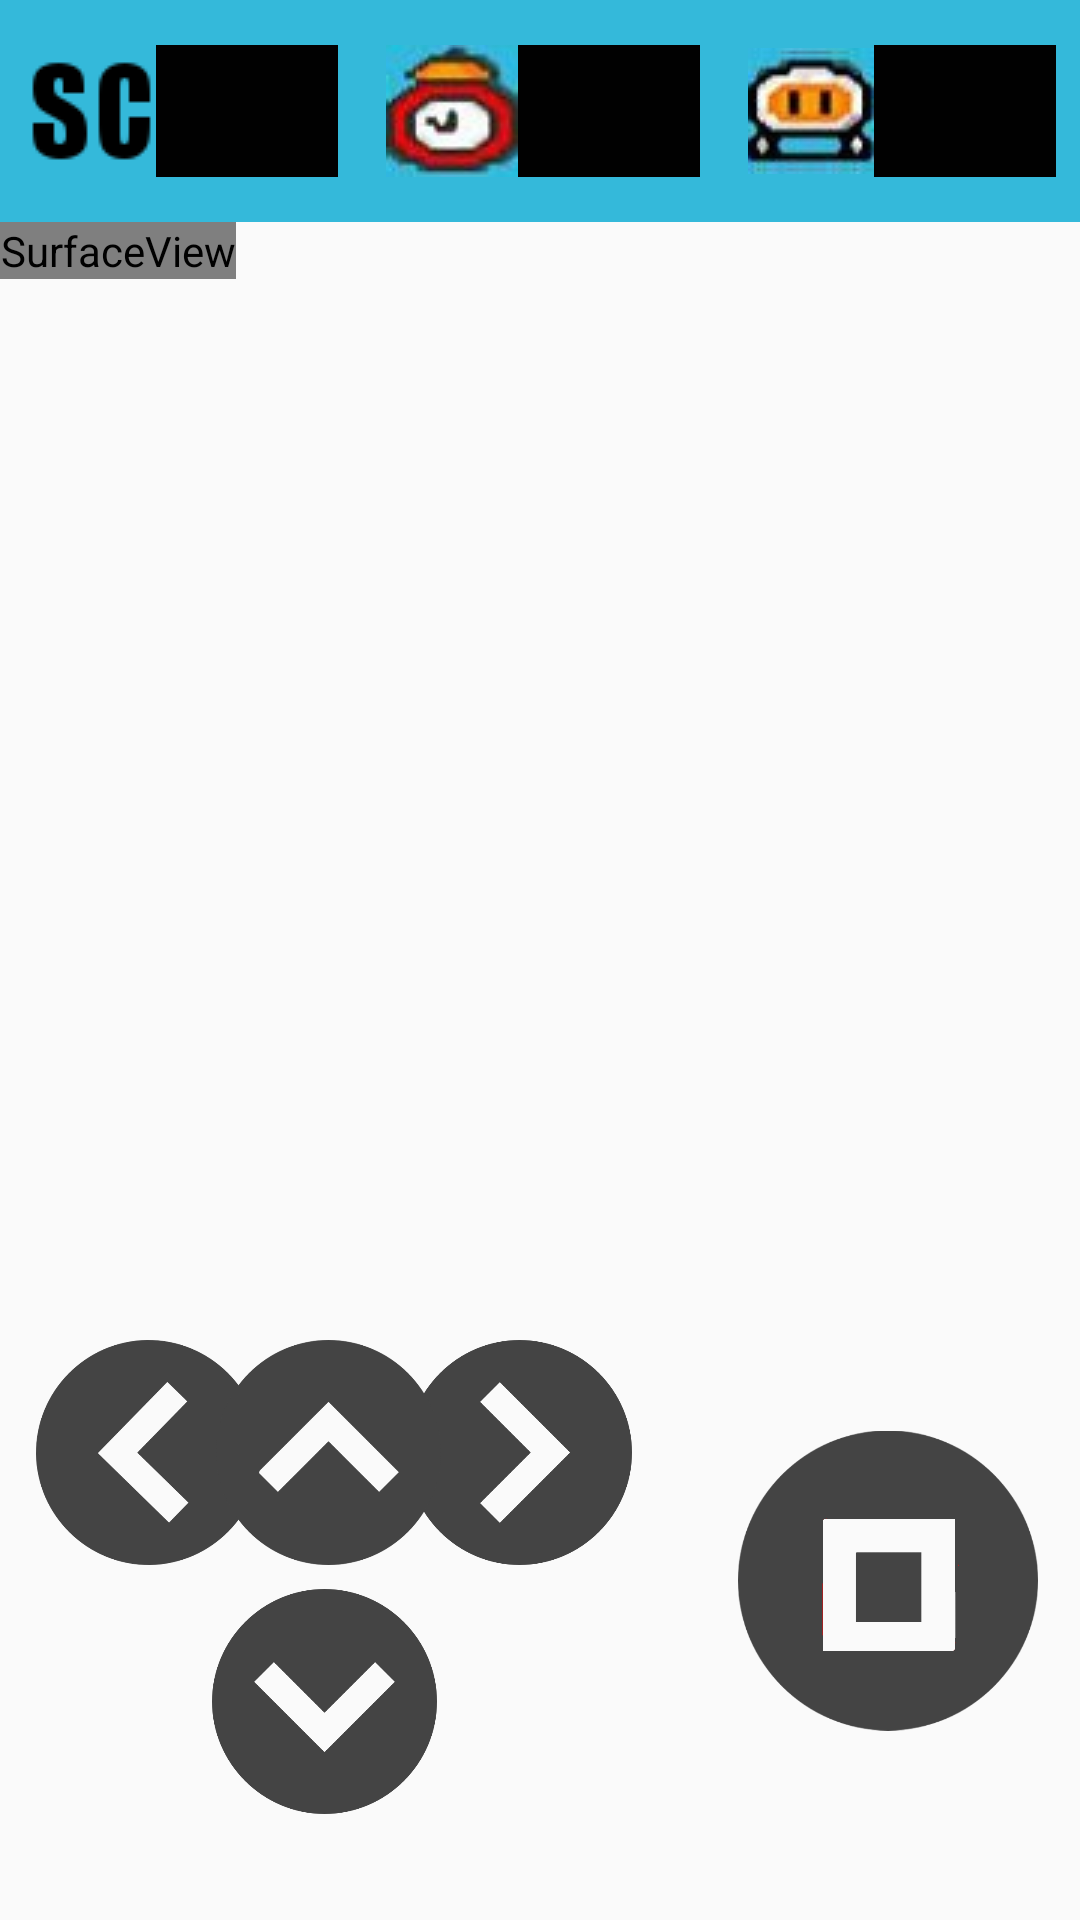

Android layout source for this screen:
<!-- AndroidManifest.xml: application theme AppTheme -->
<!-- res/layout/activity_game.xml -->
<?xml version="1.0" encoding="utf-8"?>
<LinearLayout xmlns:android="http://schemas.android.com/apk/res/android"
    xmlns:app="http://schemas.android.com/apk/res-auto"
    xmlns:tools="http://schemas.android.com/tools"
    android:layout_width="match_parent"
    android:layout_height="match_parent"
    android:orientation="vertical"
    tools:context=".activity.GameActivity">

    <LinearLayout
        android:layout_width="match_parent"
        android:layout_height="wrap_content"
        android:background="@color/topPanel"
        android:baselineAligned="true"
        android:orientation="horizontal"
        android:paddingTop="15dp"
        android:paddingBottom="15dp">

        <android.support.constraint.ConstraintLayout
            android:layout_width="wrap_content"
            android:layout_height="match_parent"
            android:layout_weight="1">

            <ImageView
                android:id="@+id/panel_scoreImg"
                android:layout_width="wrap_content"
                android:layout_height="wrap_content"
                android:layout_marginStart="8dp"
                android:layout_weight="1"
                android:baselineAlignBottom="false"
                android:contentDescription="@string/panel_score"
                android:src="@drawable/score"
                app:layout_constraintBottom_toBottomOf="parent"
                app:layout_constraintStart_toStartOf="parent"
                app:layout_constraintTop_toTopOf="parent" />

            <TextView
                android:id="@+id/panel_scoreTxt"
                android:layout_width="0dp"
                android:layout_height="44dp"
                android:layout_marginEnd="8dp"
                android:layout_weight="4"
                android:background="@color/black"
                android:gravity="center|end"
                android:textColor="@color/white"
                android:textSize="24sp"
                app:layout_constraintBottom_toBottomOf="parent"
                app:layout_constraintEnd_toEndOf="parent"
                app:layout_constraintStart_toEndOf="@+id/panel_scoreImg"
                app:layout_constraintTop_toTopOf="parent" />
        </android.support.constraint.ConstraintLayout>

        <android.support.constraint.ConstraintLayout
            android:layout_width="wrap_content"
            android:layout_height="match_parent"
            android:layout_weight="1">

            <ImageView
                android:id="@+id/panel_clockImg"
                android:layout_width="wrap_content"
                android:layout_height="wrap_content"
                android:layout_marginStart="8dp"
                android:layout_weight="1"
                android:baselineAlignBottom="false"
                android:contentDescription="@string/panel_clock"
                android:src="@drawable/clock"
                app:layout_constraintBottom_toBottomOf="parent"
                app:layout_constraintStart_toStartOf="parent"
                app:layout_constraintTop_toTopOf="parent" />

            <TextView
                android:id="@+id/panel_clockTxt"
                android:layout_width="0dp"
                android:layout_height="44dp"
                android:layout_marginEnd="8dp"
                android:layout_weight="4"
                android:background="@color/black"
                android:gravity="center|end"
                android:textColor="@color/white"
                android:textSize="24sp"
                app:layout_constraintBottom_toBottomOf="parent"
                app:layout_constraintEnd_toEndOf="parent"
                app:layout_constraintStart_toEndOf="@+id/panel_clockImg"
                app:layout_constraintTop_toTopOf="parent" />
        </android.support.constraint.ConstraintLayout>

        <android.support.constraint.ConstraintLayout
            android:layout_width="wrap_content"
            android:layout_height="match_parent"
            android:layout_weight="1">

            <ImageView
                android:id="@+id/panel_livesImg"
                android:layout_width="wrap_content"
                android:layout_height="wrap_content"
                android:layout_marginStart="8dp"
                android:layout_weight="1"
                android:baselineAlignBottom="false"
                android:contentDescription="@string/panel_lives"
                android:src="@drawable/health"
                app:layout_constraintBottom_toBottomOf="parent"
                app:layout_constraintStart_toStartOf="parent"
                app:layout_constraintTop_toTopOf="parent" />

            <TextView
                android:id="@+id/panel_livesTxt"
                android:layout_width="0dp"
                android:layout_height="44dp"
                android:layout_marginEnd="8dp"
                android:layout_weight="4"
                android:background="@color/black"
                android:gravity="center|end"
                android:textColor="@color/white"
                android:textSize="24sp"
                app:layout_constraintBottom_toBottomOf="parent"
                app:layout_constraintEnd_toEndOf="parent"
                app:layout_constraintStart_toEndOf="@+id/panel_livesImg"
                app:layout_constraintTop_toTopOf="parent" />
        </android.support.constraint.ConstraintLayout>
    </LinearLayout>

    <FrameLayout
        android:layout_width="match_parent"
        android:layout_height="match_parent">

        <SurfaceView
                android:id="@+id/surfaceView"
                android:layout_width="wrap_content"
                android:layout_height="wrap_content" />

        <android.support.constraint.ConstraintLayout
            android:layout_width="match_parent"
            android:layout_height="match_parent">

            <ImageView
                android:id="@+id/btn_left"
                android:layout_width="75dp"
                android:layout_height="75dp"
                android:layout_marginStart="8dp"
                android:layout_marginTop="8dp"
                android:layout_marginEnd="8dp"
                android:layout_marginBottom="8dp"
                android:contentDescription="@string/btn_movementCtrls"
                android:src="@drawable/arrow_left"
                android:clickable="true"
                app:layout_constraintBottom_toBottomOf="parent"
                app:layout_constraintEnd_toEndOf="parent"
                app:layout_constraintHorizontal_bias="0.015"
                app:layout_constraintStart_toStartOf="parent"
                app:layout_constraintTop_toTopOf="parent"
                app:layout_constraintVertical_bias="0.768" />

            <ImageView
                android:id="@+id/btn_right"
                android:layout_width="75dp"
                android:layout_height="75dp"
                android:layout_marginStart="8dp"
                android:layout_marginTop="8dp"
                android:layout_marginEnd="8dp"
                android:layout_marginBottom="8dp"
                android:contentDescription="@string/btn_movementCtrls"
                android:src="@drawable/arrow_right"
                android:clickable="true"
                app:layout_constraintBottom_toBottomOf="parent"
                app:layout_constraintEnd_toEndOf="parent"
                app:layout_constraintHorizontal_bias="0.224"
                app:layout_constraintStart_toEndOf="@+id/btn_left"
                app:layout_constraintTop_toTopOf="parent"
                app:layout_constraintVertical_bias="0.768" />

            <ImageView
                android:id="@+id/btn_up"
                android:layout_width="75dp"
                android:layout_height="75dp"
                android:layout_marginStart="8dp"
                android:layout_marginEnd="8dp"
                android:contentDescription="@string/btn_movementCtrls"
                android:src="@drawable/arrow_up"
                android:clickable="true"
                app:layout_constraintEnd_toStartOf="@+id/btn_right"
                app:layout_constraintHorizontal_bias="0.545"
                app:layout_constraintStart_toEndOf="@+id/btn_left"
                app:layout_constraintTop_toTopOf="@+id/btn_right" />

            <ImageView
                android:id="@+id/btn_down"
                android:layout_width="75dp"
                android:layout_height="75dp"
                android:layout_marginStart="8dp"
                android:layout_marginTop="8dp"
                android:layout_marginEnd="8dp"
                android:contentDescription="@string/btn_movementCtrls"
                android:src="@drawable/arrow_down"
                android:clickable="true"
                app:layout_constraintEnd_toStartOf="@+id/btn_right"
                app:layout_constraintHorizontal_bias="0.578"
                app:layout_constraintStart_toEndOf="@+id/btn_left"
                app:layout_constraintTop_toBottomOf="@+id/btn_up" />

            <ImageView
                android:id="@+id/btn_bomb"
                android:layout_width="100dp"
                android:layout_height="101dp"
                android:layout_marginStart="8dp"
                android:layout_marginTop="8dp"
                android:layout_marginEnd="8dp"
                android:layout_marginBottom="8dp"
                android:clickable="true"
                android:src="@drawable/btn_bomb"
                app:layout_constraintBottom_toBottomOf="parent"
                app:layout_constraintEnd_toEndOf="parent"
                app:layout_constraintHorizontal_bias="0.82"
                app:layout_constraintStart_toEndOf="@+id/btn_right"
                app:layout_constraintTop_toTopOf="parent"
                app:layout_constraintVertical_bias="0.878" />
        </android.support.constraint.ConstraintLayout>

    </FrameLayout>


</LinearLayout>
<!-- resources referenced by this layout -->
<resources>
  <color name="black">#010101</color>
  <color name="topPanel">#34B9DA</color>
  <color name="white">#FFFFFF</color>
  <!-- drawable arrow_down: png bitmap (drawable, 13557 bytes) -->
  <!-- drawable arrow_left: png bitmap (drawable, 22890 bytes) -->
  <!-- drawable arrow_right: png bitmap (drawable, 13745 bytes) -->
  <!-- drawable arrow_up: png bitmap (drawable, 24009 bytes) -->
  <!-- drawable btn_bomb: png bitmap (drawable, 17478 bytes) -->
  <!-- drawable clock: png bitmap (drawable, 5783 bytes) -->
  <!-- drawable health: png bitmap (drawable, 4773 bytes) -->
  <!-- drawable score: png bitmap (drawable, 831 bytes) -->
  <string name="btn_movementCtrls">Movement controls</string>
  <string name="panel_clock">Time left</string>
  <string name="panel_lives">Lives left</string>
  <string name="panel_score">Player\'s score</string>
  <style name="AppTheme" parent="android:Theme.Material.Light.DarkActionBar">
          
  
          <item name="android:windowAnimationStyle">@style/AppTheme.WindowTransition</item>
      </style>
  <style name="AppTheme.WindowTransition">
          <item name="android:windowEnterAnimation">@android:anim/fade_in</item>
          <item name="android:windowExitAnimation">@android:anim/fade_out</item>
      </style>
</resources>
